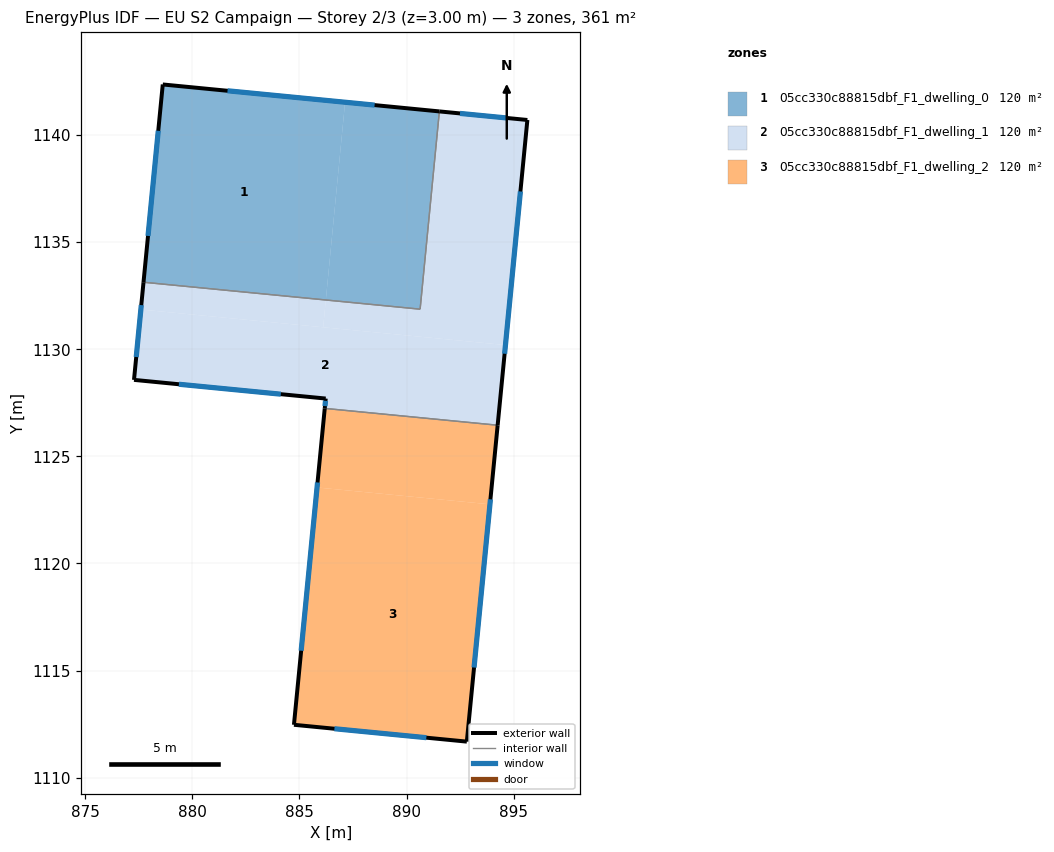
=== STOREY PLAN SPEC (per zone: floor XY polygon, exterior-wall plan segments, windows/doors) ===
zone 1: 05cc330c88815dbf_F1_dwelling_0  (120.4 m²)
  floor: (887.13, 1141.53) (886.23, 1132.30) (877.72, 1133.13) (878.62, 1142.36)
  floor: (891.53, 1141.11) (890.63, 1131.87) (886.23, 1132.30) (887.13, 1141.53)
  exterior wall: (878.62, 1142.36) – (877.72, 1133.13)  [9.3 m]
    window: (878.41, 1140.20) – (877.93, 1135.29)  [7.9 m²]
  exterior wall: (891.53, 1141.11) – (878.62, 1142.36)  [13.0 m]
    window: (888.51, 1141.40) – (881.64, 1142.07)  [11.0 m²]
  interior walls: 2
zone 2: 05cc330c88815dbf_F1_dwelling_1  (120.4 m²)
  floor: (895.64, 1140.71) (894.62, 1130.20) (886.11, 1131.03) (886.23, 1132.30) (890.63, 1131.87) (891.53, 1141.11)
  floor: (894.62, 1130.20) (894.25, 1126.45) (886.18, 1127.24) (886.22, 1127.70) (877.27, 1128.57) (877.59, 1131.86)
  floor: (886.23, 1132.30) (886.11, 1131.03) (877.59, 1131.86) (877.72, 1133.13)
  exterior wall: (877.72, 1133.13) – (877.27, 1128.57)  [4.6 m]
    window: (877.61, 1132.06) – (877.38, 1129.64)  [3.9 m²]
  exterior wall: (895.64, 1140.71) – (891.53, 1141.11)  [4.1 m]
    window: (894.68, 1140.80) – (892.49, 1141.01)  [3.5 m²]
  exterior wall: (894.25, 1126.45) – (895.64, 1140.71)  [14.3 m]
    window: (894.58, 1129.79) – (895.32, 1137.37)  [12.1 m²]
  exterior wall: (886.22, 1127.70) – (886.18, 1127.24)  [0.5 m]
    window: (886.21, 1127.59) – (886.19, 1127.35)  [0.4 m²]
  exterior wall: (877.27, 1128.57) – (886.22, 1127.70)  [9.0 m]
    window: (879.37, 1128.37) – (884.13, 1127.90)  [7.6 m²]
  interior walls: 3
zone 3: 05cc330c88815dbf_F1_dwelling_2  (120.4 m²)
  floor: (893.89, 1122.76) (892.81, 1111.68) (884.74, 1112.47) (885.82, 1123.55)
  floor: (894.25, 1126.45) (893.89, 1122.76) (885.82, 1123.55) (886.18, 1127.24)
  exterior wall: (892.81, 1111.68) – (894.25, 1126.45)  [14.8 m]
    window: (893.15, 1115.14) – (893.92, 1122.99)  [12.6 m²]
  exterior wall: (884.74, 1112.47) – (892.81, 1111.68)  [8.1 m]
    window: (886.63, 1112.28) – (890.92, 1111.87)  [6.9 m²]
  exterior wall: (886.18, 1127.24) – (884.74, 1112.47)  [14.8 m]
    window: (885.84, 1123.78) – (885.08, 1115.93)  [12.6 m²]
  interior walls: 1

=== DERIVED (storey summary) ===
Building: EU S2 Campaign
Storey: 2 of 3  (floor level z = 3.00 m)
Storey gross floor area: 361.2 m²
Zones on this storey: 3
  - 05cc330c88815dbf_F1_dwelling_0: floor 120.4 m²; exterior wall 22.3 m (66.8 m²); 2 window(s) 18.9 m²; WWR 28.3%
  - 05cc330c88815dbf_F1_dwelling_1: floor 120.4 m²; exterior wall 32.5 m (97.4 m²); 5 window(s) 27.6 m²; WWR 28.3%
  - 05cc330c88815dbf_F1_dwelling_2: floor 120.4 m²; exterior wall 37.8 m (113.4 m²); 3 window(s) 32.1 m²; WWR 28.3%
Zone adjacency (shared interzone walls):
  - 05cc330c88815dbf_F1_dwelling_0 ↔ 05cc330c88815dbf_F1_dwelling_1
  - 05cc330c88815dbf_F1_dwelling_1 ↔ 05cc330c88815dbf_F1_dwelling_2